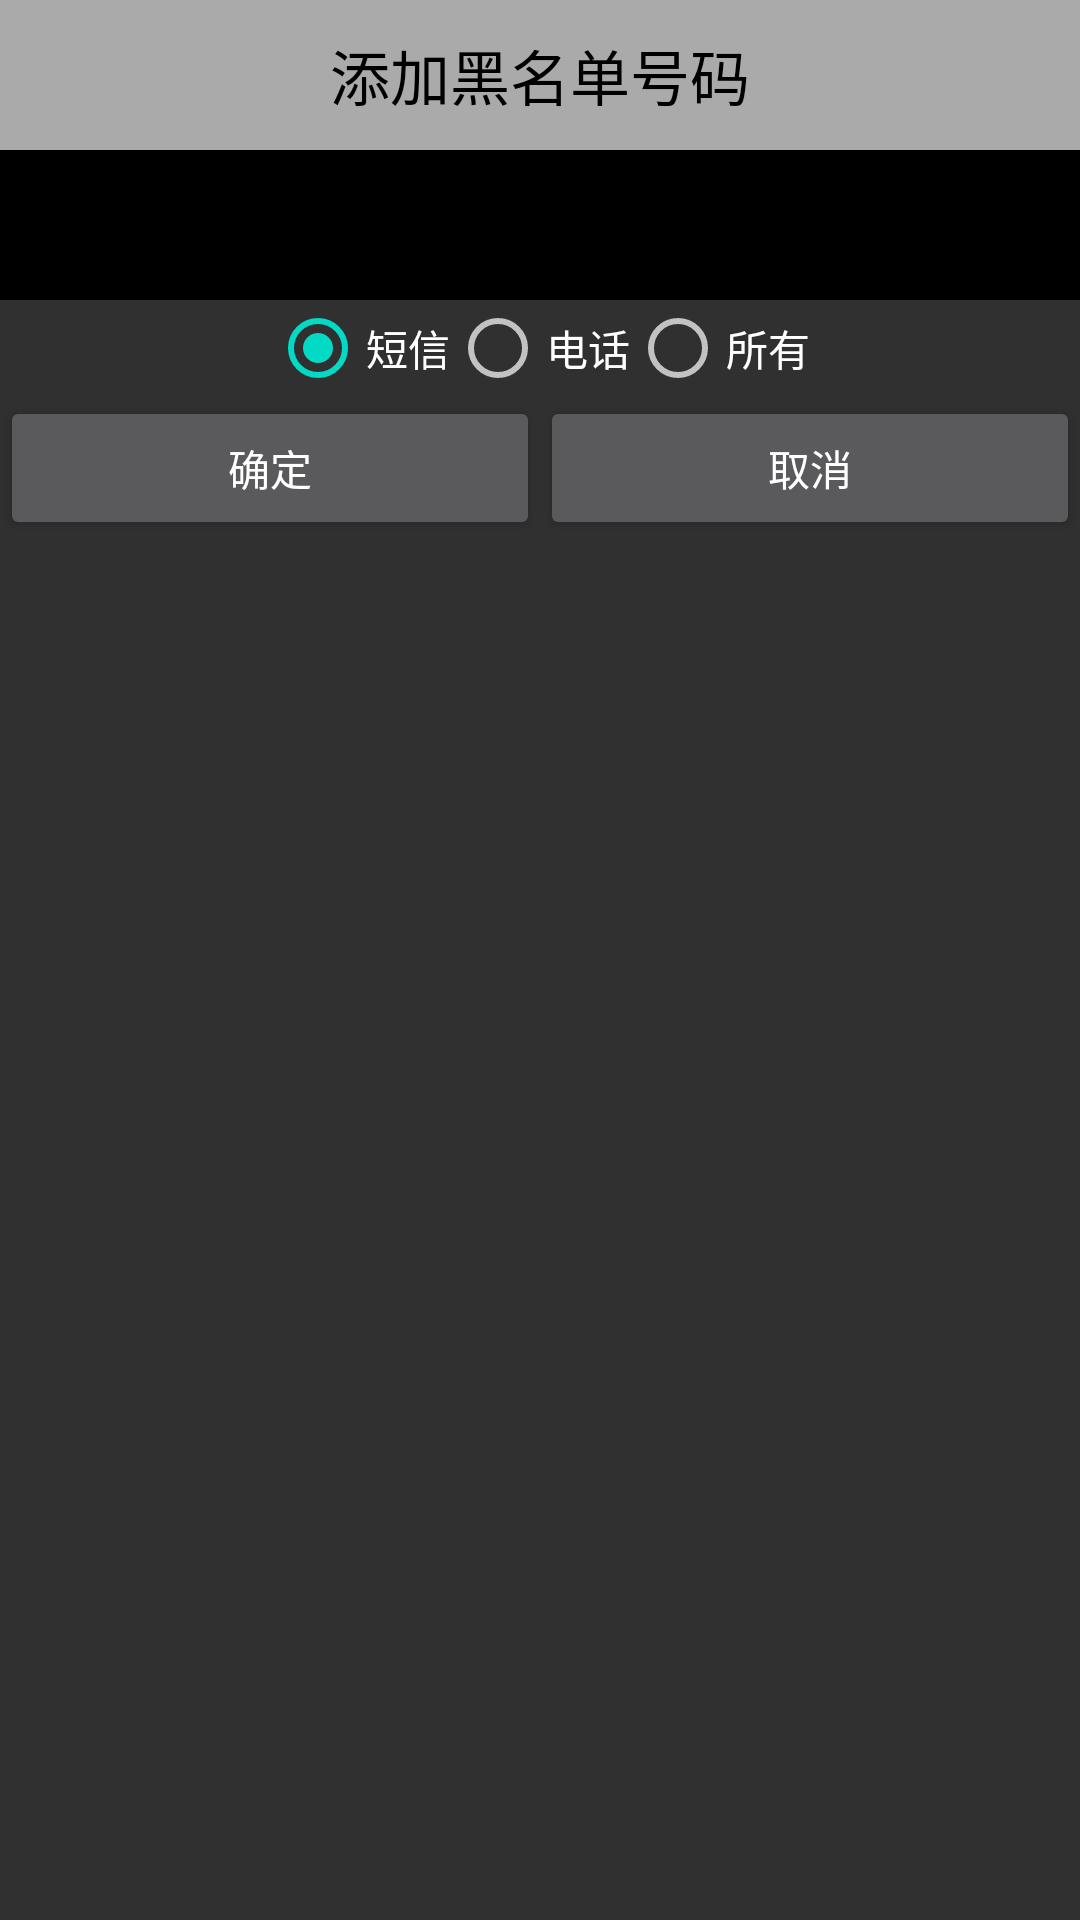

Write the Android layout XML for this screen, with the resource values it uses.
<!-- AndroidManifest.xml: application theme AppTheme -->
<!-- res/layout/blackerdialog.xml -->
<?xml version="1.0" encoding="utf-8"?>
<LinearLayout xmlns:android="http://schemas.android.com/apk/res/android"
    android:layout_width="match_parent"
    android:layout_height="match_parent"
    android:orientation="vertical">
    <TextView
        style="@style/TextStyle"
        android:text="添加黑名单号码"
        android:textSize="20dp"/>
    <EditText
        android:id="@+id/et_blacker"
        style="@style/TextViewStyle" />

      <RadioGroup
          android:id="@+id/rg_group"
          android:orientation="horizontal"
          android:gravity="center"
          android:layout_centerVertical="true"
          android:layout_width="match_parent"
          android:layout_height="wrap_content">
          <RadioButton
              android:id="@+id/rb_message"
              android:text="短信"
              android:textColor="#fff"
              android:checked="true"
              android:layout_width="wrap_content"
              android:layout_height="wrap_content"/>
          <RadioButton
              android:id="@+id/rb_phone"
              android:text="电话"
              android:textColor="#fff"
              android:layout_width="wrap_content"
              android:layout_height="wrap_content"/>
          <RadioButton
              android:id="@+id/rb_all"
              android:text="所有"
              android:textColor="#fff"
              android:layout_width="wrap_content"
              android:layout_height="wrap_content"/>
      </RadioGroup>

    <LinearLayout
        android:layout_width="match_parent"
        android:layout_height="wrap_content">
        <Button
            android:id="@+id/postive2"
            android:layout_width="0dp"
            android:layout_weight="1"
            android:text="确定"
            android:layout_height="wrap_content" />
        <Button
            android:id="@+id/nagtive2"
            android:layout_width="0dp"
            android:layout_weight="1"
            android:text="取消"
            android:layout_height="wrap_content" />
    </LinearLayout>
</LinearLayout>
<!-- resources referenced by this layout -->
<resources>
  <style name="TextStyle">
          <item name="android:layout_width">match_parent</item>
          <item name="android:layout_height">50dp</item>
  
          <item name="android:gravity">center</item>
          <item name="android:textColor">#000</item>
          <item name="android:padding">10dp</item>
          <item name="android:background">@android:color/darker_gray</item>
      </style>
  <style name="TextViewStyle">
          <item name="android:layout_width">match_parent</item>
          <item name="android:layout_height">50dp</item>
          <item name="android:background">#000</item>
          <item name="android:textColor">#fff</item>
      </style>
  <style name="AppTheme" parent="Theme.AppCompat.NoActionBar">
          
          <item name="colorPrimary">@color/colorPrimary</item>
          <item name="colorPrimaryDark">@color/colorPrimaryDark</item>
          <item name="colorAccent">@color/colorAccent</item>
      </style>
  <!-- not gathered from this repository: default colours our renderer supplied (Android Studio template values) -->
  <color name="colorPrimary">#FF6200EE</color>
  <color name="colorPrimaryDark">#FF3700B3</color>
  <color name="colorAccent">#FF03DAC5</color>
</resources>
